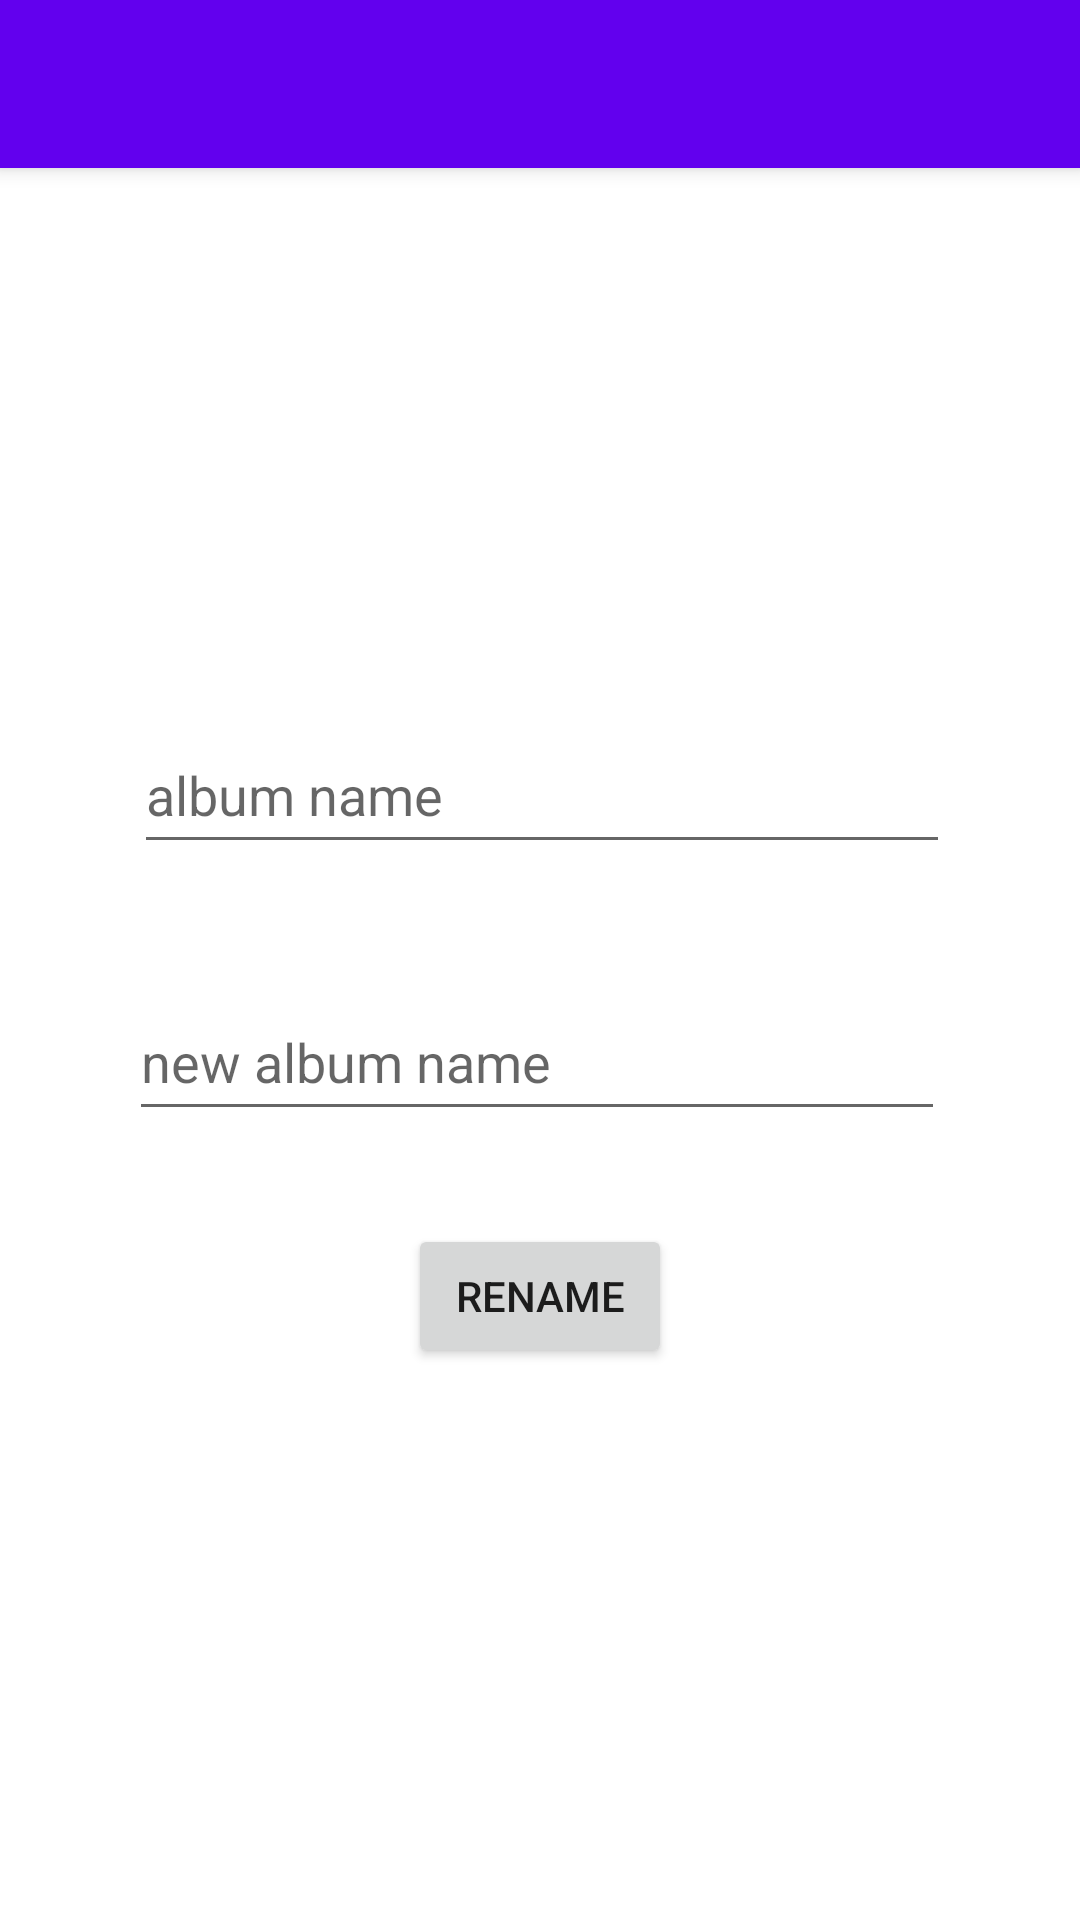

Android layout source for this screen:
<!-- AndroidManifest.xml: application theme Theme.Android67 -->
<!-- res/layout/activity_edit_alb_button.xml -->
<?xml version="1.0" encoding="utf-8"?>
<androidx.coordinatorlayout.widget.CoordinatorLayout xmlns:android="http://schemas.android.com/apk/res/android"
    xmlns:app="http://schemas.android.com/apk/res-auto"
    xmlns:tools="http://schemas.android.com/tools"
    android:layout_width="match_parent"
    android:layout_height="match_parent"
    tools:context=".EditAlbButton">

    <com.google.android.material.appbar.AppBarLayout
        android:layout_width="match_parent"
        android:layout_height="wrap_content"
        android:theme="@style/Theme.Android67.AppBarOverlay">

        <androidx.appcompat.widget.Toolbar
            android:id="@+id/toolbar"
            android:layout_width="match_parent"
            android:layout_height="?attr/actionBarSize"
            android:background="?attr/colorPrimary"
            app:popupTheme="@style/Theme.Android67.PopupOverlay" />

    </com.google.android.material.appbar.AppBarLayout>

    <include layout="@layout/content_edit_alb_button" />


</androidx.coordinatorlayout.widget.CoordinatorLayout>
<!-- res/layout/content_edit_alb_button.xml (included above) -->
<?xml version="1.0" encoding="utf-8"?>
<androidx.constraintlayout.widget.ConstraintLayout xmlns:android="http://schemas.android.com/apk/res/android"
    xmlns:app="http://schemas.android.com/apk/res-auto"
    xmlns:tools="http://schemas.android.com/tools"
    android:layout_width="match_parent"
    android:layout_height="match_parent"
    app:layout_behavior="@string/appbar_scrolling_view_behavior">

    <Button
        android:id="@+id/renButton"
        android:layout_width="wrap_content"
        android:layout_height="48dp"
        android:layout_marginStart="159dp"
        android:layout_marginTop="31dp"
        android:layout_marginEnd="159dp"
        android:text="@string/renbutton"
        app:layout_constraintEnd_toEndOf="parent"
        app:layout_constraintStart_toStartOf="parent"
        app:layout_constraintTop_toBottomOf="@+id/newalb_te" />

    <EditText
        android:id="@+id/oldalb_te"
        android:layout_width="272dp"
        android:layout_height="49dp"
        android:layout_marginStart="101dp"
        android:layout_marginTop="183dp"
        android:layout_marginEnd="100dp"
        android:ems="10"
        android:hint="@string/old_alb_hint"
        android:inputType="textPersonName"
        app:layout_constraintEnd_toEndOf="parent"
        app:layout_constraintStart_toStartOf="parent"
        app:layout_constraintTop_toTopOf="parent" />

    <EditText
        android:id="@+id/newalb_te"
        android:layout_width="272dp"
        android:layout_height="49dp"
        android:layout_marginStart="101dp"
        android:layout_marginTop="272dp"
        android:layout_marginEnd="100dp"
        android:ems="10"
        android:hint="@string/new_alb_hint"
        android:inputType="textPersonName"
        app:layout_constraintEnd_toEndOf="parent"
        app:layout_constraintHorizontal_bias="0.516"
        app:layout_constraintStart_toStartOf="parent"
        app:layout_constraintTop_toTopOf="parent" />
</androidx.constraintlayout.widget.ConstraintLayout>
<!-- resources referenced by this layout -->
<resources>
  <string name="new_alb_hint">new album name</string>
  <string name="old_alb_hint">album name</string>
  <string name="renbutton">Rename</string>
  <style name="Theme.Android67" parent="Theme.MaterialComponents.DayNight.DarkActionBar">
          
          <item name="colorPrimary">@color/purple_500</item>
          <item name="colorPrimaryVariant">@color/purple_700</item>
          <item name="colorOnPrimary">@color/white</item>
          
          <item name="colorSecondary">@color/teal_200</item>
          <item name="colorSecondaryVariant">@color/teal_700</item>
          <item name="colorOnSecondary">@color/black</item>
          
          <item name="android:statusBarColor" tools:targetApi="l">?attr/colorPrimaryVariant</item>
          
      </style>
  <color name="purple_500">#FF6200EE</color>
  <color name="purple_700">#FF3700B3</color>
  <color name="white">#FFFFFFFF</color>
  <color name="teal_200">#FF03DAC5</color>
  <color name="teal_700">#FF018786</color>
  <color name="black">#FF000000</color>
</resources>
